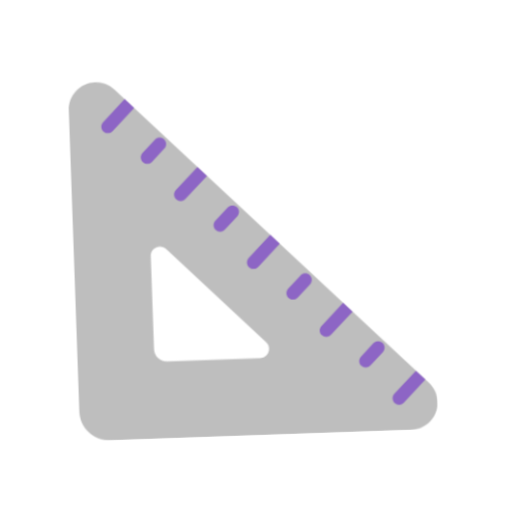
t = 0.00 s
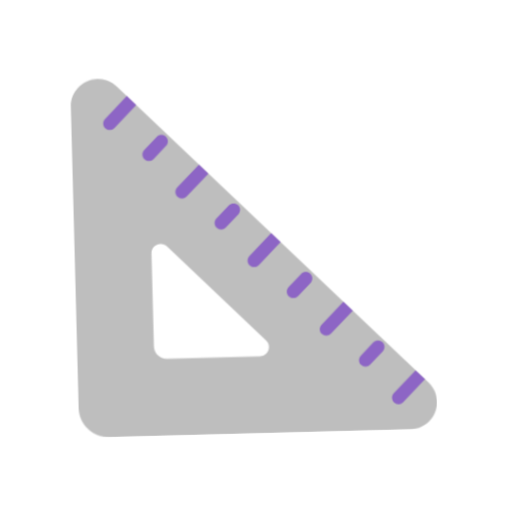
t = 0.40 s
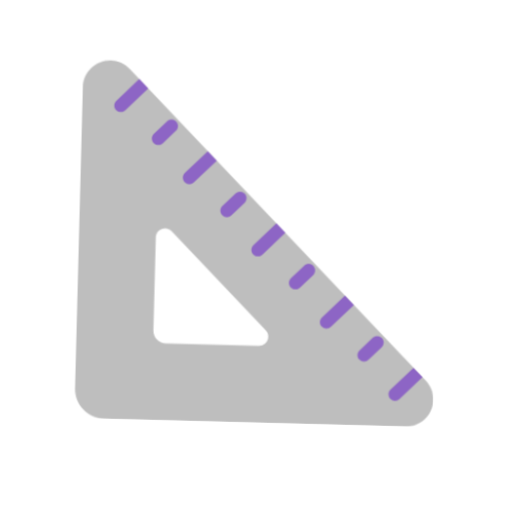
t = 1.20 s
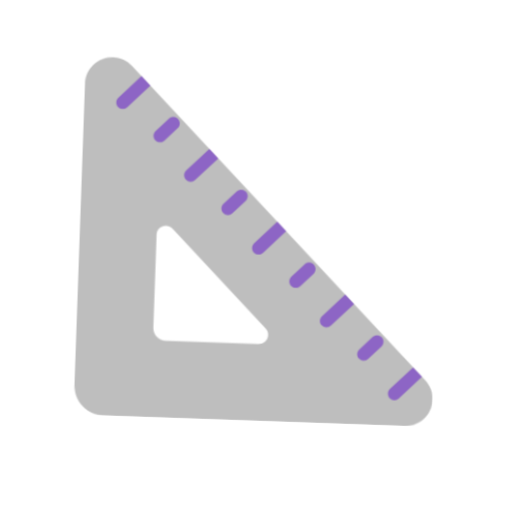
t = 1.60 s
t = 2.00 s: frame unchanged from t = 1.20 s, image omitted
t = 2.80 s: frame unchanged from t = 0.40 s, image omitted

The animated SVG that drew these frames (rendered in a browser with its animation timeline set to each time). Animation: 1 CSS @keyframes rule; one cycle of 3.20 s, repeats indefinitely.

<svg xmlns="http://www.w3.org/2000/svg" viewBox="0 0 320 320" role="img"><title>Math</title><style>@media(prefers-reduced-motion:no-preference){.art{transform-origin:160px 210px;animation:float 3.2s ease-in-out infinite}@keyframes float{0%,100%{transform:translateY(0) rotate(-2deg)}50%{transform:translateY(-9px) rotate(2deg)}}}</style><g class="art"><svg viewBox="0 0 32 32" fill="none" xmlns="http://www.w3.org/2000/svg" x="32" y="32" width="256" height="256">
<path d="M2 27.6667V4.12132C2 2.94975 2.94975 2 4.12132 2C4.68393 2 5.2235 2.2235 5.62132 2.62132L29.3787 26.3787C29.7765 26.7765 30 27.3161 30 27.8787C30 29.0503 29.0503 30 27.8787 30H4.33333C3.04467 30 2 28.9553 2 27.6667ZM9 24H16.2618C16.9032 24 17.2245 23.2245 16.7709 22.7709L9.22912 15.2291C8.77554 14.7755 8 15.0968 8 15.7382V23C8 23.5523 8.44772 24 9 24Z" fill="#BEBEBE"/>
<path d="M28.3906 25.3906L29.1094 26.1095L27.3594 27.8595C27.1609 28.058 26.8391 28.058 26.6406 27.8595C26.4421 27.661 26.4421 27.3391 26.6406 27.1406L28.3906 25.3906Z" fill="#8D65C5"/>
<path d="M22.8906 19.8906L23.6094 20.6095L21.8594 22.3595C21.6609 22.558 21.3391 22.558 21.1406 22.3595C20.9421 22.161 20.9421 21.8391 21.1406 21.6406L22.8906 19.8906Z" fill="#8D65C5"/>
<path d="M17.3906 14.3906L18.1094 15.1095L16.3594 16.8595C16.1609 17.058 15.8391 17.058 15.6406 16.8595C15.4421 16.661 15.4421 16.3391 15.6406 16.1406L17.3906 14.3906Z" fill="#8D65C5"/>
<path d="M11.8906 8.89062L12.6094 9.60947L10.8594 11.3595C10.6609 11.558 10.3391 11.558 10.1406 11.3595C9.94207 11.161 9.94207 10.8391 10.1406 10.6406L11.8906 8.89062Z" fill="#8D65C5"/>
<path d="M7.10942 4.10947L5.35942 5.85947C5.16092 6.05797 4.83908 6.05797 4.64058 5.85947C4.44207 5.66097 4.44207 5.33913 4.64058 5.14062L6.39058 3.39062L7.10942 4.10947Z" fill="#8D65C5"/>
<path d="M9.35942 7.35947C9.55793 7.16097 9.55793 6.83913 9.35942 6.64062C9.16092 6.44212 8.83908 6.44212 8.64058 6.64062L7.64058 7.64062C7.44207 7.83913 7.44207 8.16097 7.64058 8.35947C7.83908 8.55797 8.16092 8.55797 8.35942 8.35947L9.35942 7.35947Z" fill="#8D65C5"/>
<path d="M14.8594 12.8595C15.0579 12.661 15.0579 12.3391 14.8594 12.1406C14.6609 11.9421 14.3391 11.9421 14.1406 12.1406L13.1406 13.1406C12.9421 13.3391 12.9421 13.661 13.1406 13.8595C13.3391 14.058 13.6609 14.058 13.8594 13.8595L14.8594 12.8595Z" fill="#8D65C5"/>
<path d="M20.3594 18.3595C20.5579 18.161 20.5579 17.8391 20.3594 17.6406C20.1609 17.4421 19.8391 17.4421 19.6406 17.6406L18.6406 18.6406C18.4421 18.8391 18.4421 19.161 18.6406 19.3595C18.8391 19.558 19.1609 19.558 19.3594 19.3595L20.3594 18.3595Z" fill="#8D65C5"/>
<path d="M25.8594 23.8595C26.0579 23.661 26.0579 23.3391 25.8594 23.1406C25.6609 22.9421 25.3391 22.9421 25.1406 23.1406L24.1406 24.1406C23.9421 24.3391 23.9421 24.661 24.1406 24.8595C24.3391 25.058 24.6609 25.058 24.8594 24.8595L25.8594 23.8595Z" fill="#8D65C5"/>
</svg>
</g></svg>
